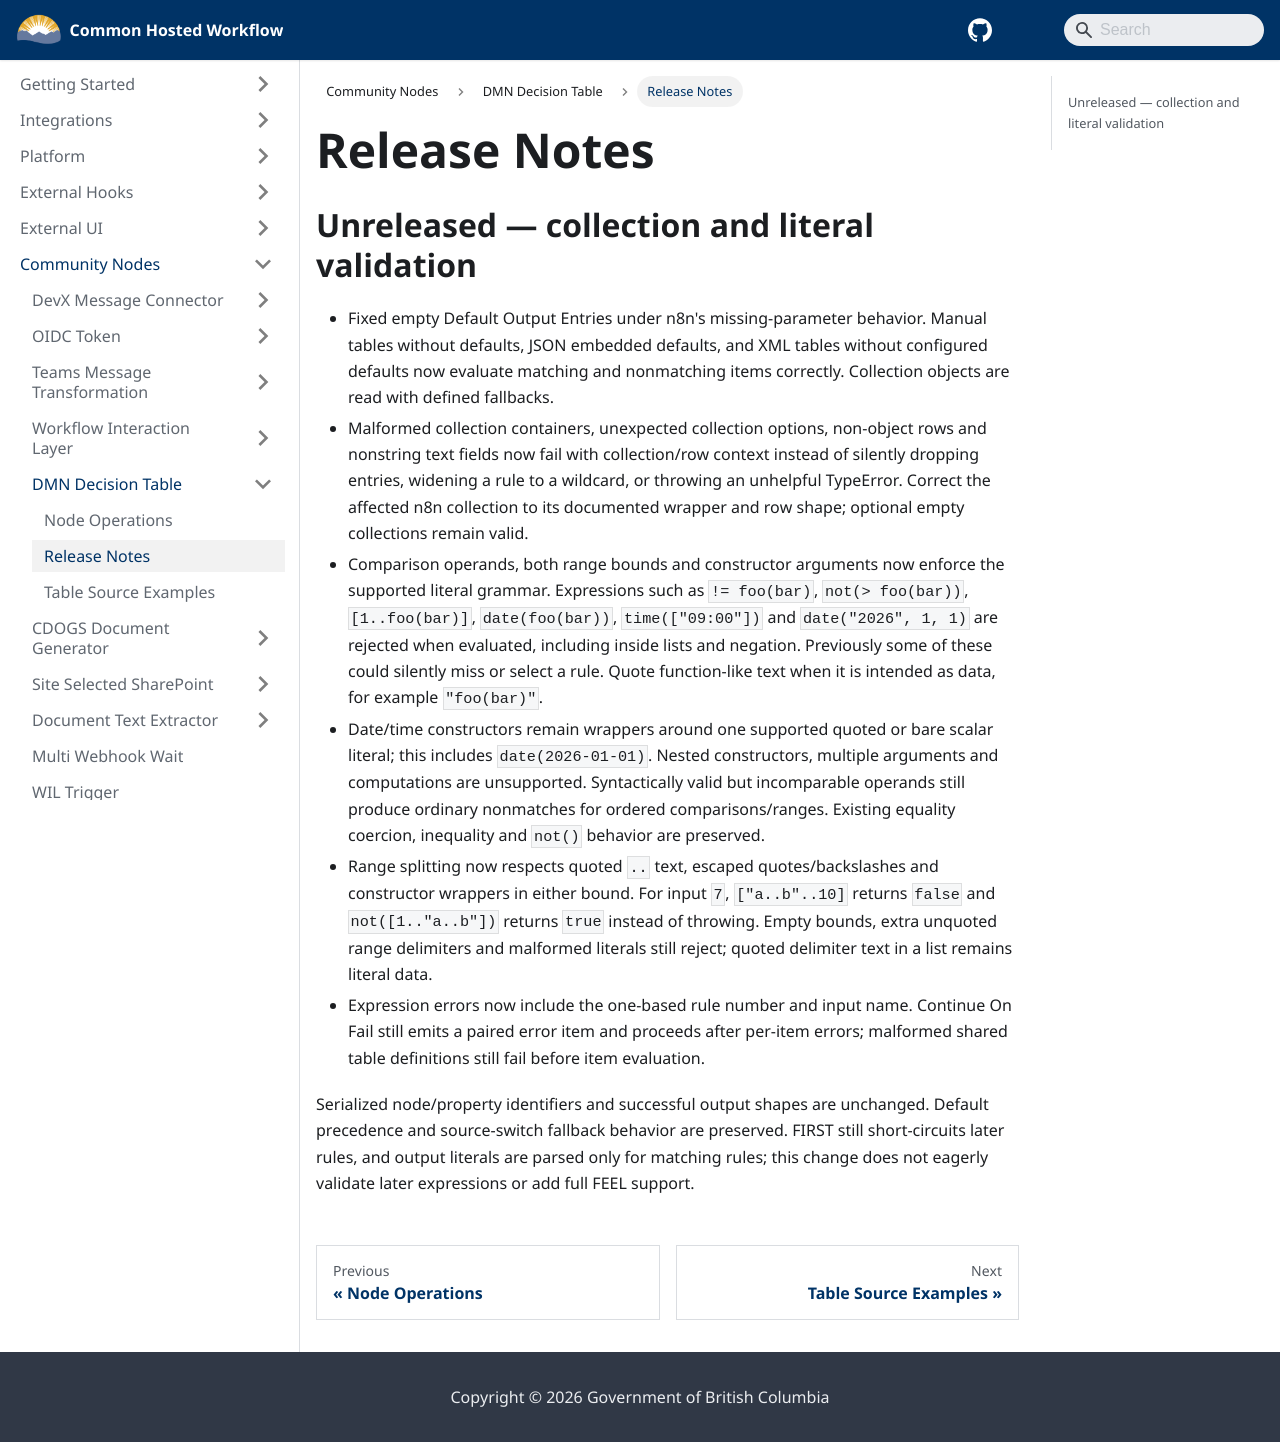

repository: bcgov/common-hosted-workflow · page: community-nodes/dmn-decision-table/release-notes.html · generator: docusaurus

# Release Notes

## Unreleased — collection and literal validation

- Fixed empty Default Output Entries under n8n's missing-parameter behavior. Manual tables without defaults, JSON embedded defaults, and XML tables without configured defaults now evaluate matching and nonmatching items correctly. Collection objects are read with defined fallbacks.
- Malformed collection containers, unexpected collection options, non-object rows and nonstring text fields now fail with collection/row context instead of silently dropping entries, widening a rule to a wildcard, or throwing an unhelpful TypeError. Correct the affected n8n collection to its documented wrapper and row shape; optional empty collections remain valid.
- Comparison operands, both range bounds and constructor arguments now enforce the supported literal grammar. Expressions such as `!= foo(bar)`, `not(> foo(bar))`, `[1..foo(bar)]`, `date(foo(bar))`, `time(["09:00"])` and `date("2026", 1, 1)` are rejected when evaluated, including inside lists and negation. Previously some of these could silently miss or select a rule. Quote function-like text when it is intended as data, for example `"foo(bar)"`.
- Date/time constructors remain wrappers around one supported quoted or bare scalar literal; this includes `date(2026-01-01)`. Nested constructors, multiple arguments and computations are unsupported. Syntactically valid but incomparable operands still produce ordinary nonmatches for ordered comparisons/ranges. Existing equality coercion, inequality and `not()` behavior are preserved.
- Range splitting now respects quoted `..` text, escaped quotes/backslashes and constructor wrappers in either bound. For input `7`, `["a..b"..10]` returns `false` and `not([1.."a..b"])` returns `true` instead of throwing. Empty bounds, extra unquoted range delimiters and malformed literals still reject; quoted delimiter text in a list remains literal data.
- Expression errors now include the one-based rule number and input name. Continue On Fail still emits a paired error item and proceeds after per-item errors; malformed shared table definitions still fail before item evaluation.

Serialized node/property identifiers and successful output shapes are unchanged. Default precedence and source-switch fallback behavior are preserved. FIRST still short-circuits later rules, and output literals are parsed only for matching rules; this change does not eagerly validate later expressions or add full FEEL support.
